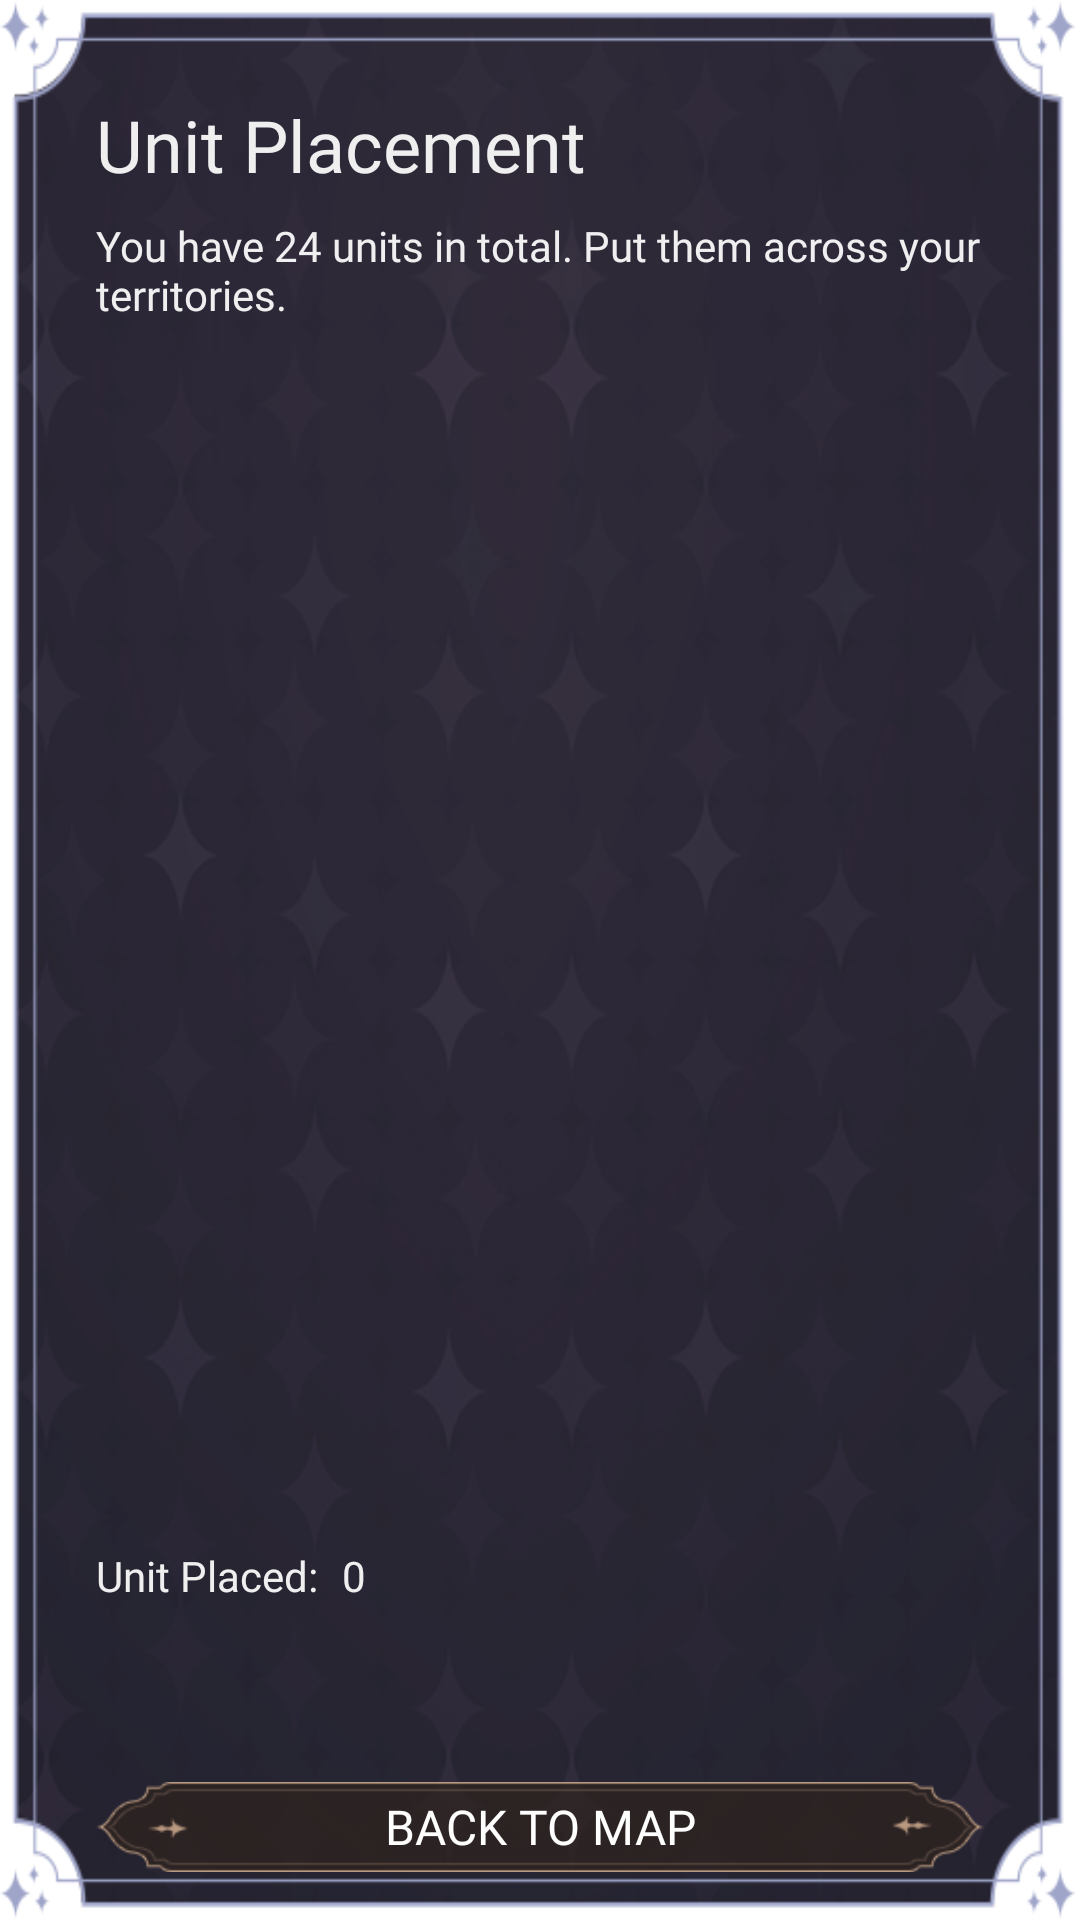

Reconstruct the res/layout file that produces this screen, plus the resources it refers to.
<!-- AndroidManifest.xml: application theme Theme.RISC -->
<!-- res/layout/init_unit_view.xml -->
<?xml version="1.0" encoding="utf-8"?>
<androidx.constraintlayout.widget.ConstraintLayout xmlns:android="http://schemas.android.com/apk/res/android"
    xmlns:app="http://schemas.android.com/apk/res-auto"
    android:id="@+id/inflate_init_unit"
    android:layout_width="0dp"
    android:layout_height="match_parent"
    android:layout_weight="1"
    android:background="@drawable/purple_bg_edge_protrait"
    android:clickable="true"
    android:visibility="visible"
    app:layout_constraintBottom_toBottomOf="parent"
    app:layout_constraintEnd_toEndOf="parent"
    app:layout_constraintStart_toStartOf="parent"
    app:layout_constraintTop_toTopOf="parent">

    <TextView
        android:id="@+id/init_unit_title"
        android:layout_width="wrap_content"
        android:layout_height="wrap_content"
        android:layout_marginStart="@dimen/order_text_margin"
        android:layout_marginTop="@dimen/order_text_margin"
        android:fontFamily="@font/gumela"
        android:text="@string/unit_init_title"
        android:textColor="@color/order_text_white"
        android:textSize="@dimen/order_text_title"
        app:layout_constraintStart_toStartOf="parent"
        app:layout_constraintTop_toTopOf="parent" />

    <TextView
        android:id="@+id/init_unit_desc"
        android:layout_width="0dp"
        android:layout_height="wrap_content"
        android:layout_marginTop="8dp"
        android:layout_marginEnd="@dimen/order_text_margin"
        android:fontFamily="@font/gumela"
        android:text="@string/unit_init_desc"
        android:textColor="@color/order_text_white"
        android:textSize="@dimen/order_text_small"
        app:layout_constraintEnd_toEndOf="parent"
        app:layout_constraintStart_toStartOf="@+id/init_unit_title"
        app:layout_constraintTop_toBottomOf="@+id/init_unit_title" />

    <ListView
        android:id="@+id/terr_list"
        android:layout_width="0dp"
        android:layout_height="0dp"
        android:layout_marginTop="16dp"
        android:layout_marginEnd="@dimen/order_text_margin"
        android:layout_marginBottom="24dp"
        app:layout_constraintBottom_toTopOf="@+id/unit_placed_title"
        app:layout_constraintEnd_toEndOf="parent"
        app:layout_constraintStart_toStartOf="@+id/init_unit_title"
        app:layout_constraintTop_toBottomOf="@+id/init_unit_desc">

    </ListView>

    <TextView
        android:id="@+id/unit_placed_title"
        android:layout_width="wrap_content"
        android:layout_height="wrap_content"
        android:layout_marginBottom="8dp"
        android:fontFamily="@font/gumela"
        android:text="@string/unit_placed"
        android:textColor="@color/order_text_white"
        android:textSize="@dimen/order_text_small"
        app:layout_constraintBottom_toTopOf="@+id/unit_placed_error_prompt"
        app:layout_constraintStart_toStartOf="@+id/terr_list" />

    <TextView
        android:id="@+id/total_num_placed"
        android:layout_width="wrap_content"
        android:layout_height="wrap_content"
        android:layout_marginStart="8dp"
        android:fontFamily="@font/gumela"
        android:text="@string/zero"
        android:textColor="@color/order_text_white"
        android:textSize="@dimen/order_text_small"
        app:layout_constraintBottom_toBottomOf="@+id/unit_placed_title"
        app:layout_constraintStart_toEndOf="@+id/unit_placed_title"
        app:layout_constraintTop_toTopOf="@+id/unit_placed_title" />

    <TextView
        android:id="@+id/unit_placed_error_prompt"
        android:layout_width="0dp"
        android:layout_height="wrap_content"
        android:layout_marginBottom="16dp"
        android:fontFamily="@font/gumela"
        android:text="@string/unit_placed_fault"
        android:textColor="@color/error_prompt"
        android:textSize="@dimen/order_text_small"
        android:textStyle="italic"
        android:visibility="invisible"
        app:layout_constraintBottom_toTopOf="@+id/init_unit_back_btn"
        app:layout_constraintEnd_toEndOf="@+id/terr_list"
        app:layout_constraintStart_toStartOf="@+id/unit_placed_title" />


    <Button
        android:id="@+id/init_unit_back_btn"
        android:layout_width="0dp"
        android:layout_height="@dimen/order_button_height"
        android:layout_marginEnd="@dimen/order_text_margin"
        android:layout_marginBottom="16dp"
        android:background="@drawable/btn_dark_brown"
        android:fontFamily="@font/gumela"
        android:text="@string/unit_init_back_btn"
        android:textColor="@color/text_white"
        android:textSize="@dimen/order_text"
        app:layout_constraintBottom_toBottomOf="parent"
        app:layout_constraintEnd_toEndOf="parent"
        app:layout_constraintStart_toStartOf="@+id/init_unit_title" />
</androidx.constraintlayout.widget.ConstraintLayout>
<!-- resources referenced by this layout -->
<resources>
  <color name="error_prompt">#FFD32F2F</color>
  <color name="order_text_white">#EEFEFEFE</color>
  <color name="text_white">#FFFEFEFE</color>
  <dimen name="order_button_height">30dp</dimen>
  <dimen name="order_text">16sp</dimen>
  <dimen name="order_text_margin">32dp</dimen>
  <dimen name="order_text_small">14sp</dimen>
  <dimen name="order_text_title">24sp</dimen>
  <!-- drawable btn_dark_brown: png bitmap (drawable, 5035 bytes) -->
  <!-- drawable purple_bg_edge_protrait: png bitmap (drawable, 213198 bytes) -->
  <string name="unit_init_back_btn">Back To Map</string>
  <string name="unit_init_desc">You have 24 units in total. Put them across your territories.</string>
  <string name="unit_init_title">Unit Placement</string>
  <string name="unit_placed">Unit Placed: </string>
  <string name="unit_placed_fault">You have not placed 24 magical creatures units!</string>
  <string name="zero">0</string>
  <style name="Theme.RISC" parent="Theme.MaterialComponents.DayNight.DarkActionBar">
          
          <item name="colorPrimary">@color/btn_shadow</item>
          <item name="colorPrimaryVariant">@color/btn_shadow</item>
          <item name="colorOnPrimary">@color/white</item>
          
          <item name="colorSecondary">@color/teal_200</item>
          <item name="colorSecondaryVariant">@color/teal_700</item>
          <item name="colorOnSecondary">@color/black</item>
          
          <item name="android:statusBarColor">?attr/colorPrimaryVariant</item>
          
      </style>
  <color name="btn_shadow">#CC000000</color>
  <color name="white">#FFFFFFFF</color>
  <color name="teal_200">#FF03DAC5</color>
  <color name="teal_700">#FF018786</color>
  <color name="black">#FF000000</color>
</resources>
